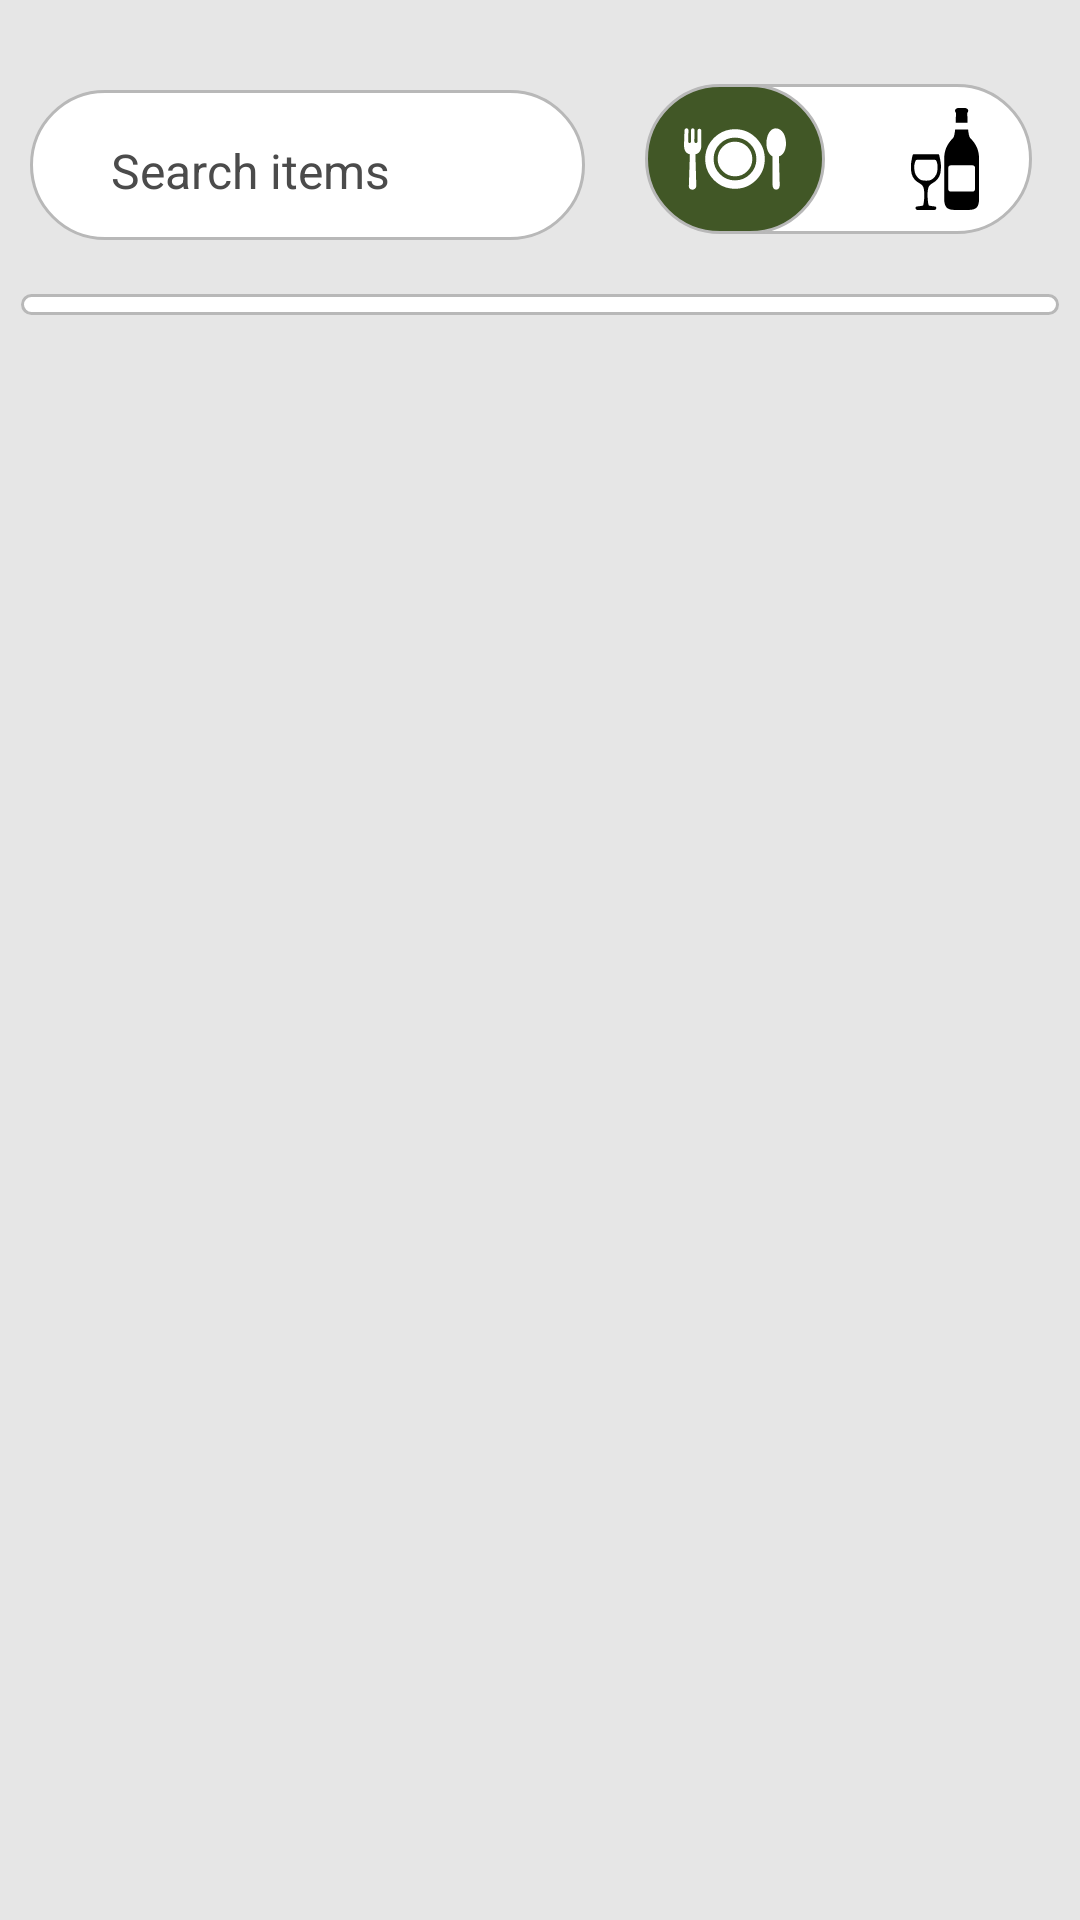

The Android layout XML behind this screen, and the referenced resources:
<!-- AndroidManifest.xml: application theme Theme.TestingMAD -->
<!-- res/layout/fragment_cus__home.xml -->
<?xml version="1.0" encoding="utf-8"?>
<LinearLayout xmlns:android="http://schemas.android.com/apk/res/android"
    xmlns:app="http://schemas.android.com/apk/res-auto"
    xmlns:tools="http://schemas.android.com/tools"
    android:layout_width="match_parent"
    android:layout_height="match_parent"
    android:background="#E6E6E6"
    android:orientation="vertical"
    tools:context=".adminFragments.HomeFragment">

    

    <LinearLayout
        android:layout_width="match_parent"
        android:layout_height="wrap_content"
        android:orientation="horizontal">

        <LinearLayout
            android:layout_weight="1"
            android:layout_width="wrap_content"
            android:layout_height="50dp"
            android:orientation="horizontal"
            android:layout_marginTop="30dp"
            android:textColor="@color/black"
            android:layout_marginBottom="1dp"
            android:padding="2dp"
            android:layout_marginHorizontal="10dp"
            android:background="@drawable/search_bacckg">

            <EditText
                android:id="@+id/search"
                android:layout_width="wrap_content"
                android:layout_height="50dp"
                android:layout_weight="1"
                android:hint="Search items"
                android:background="@null"
                android:queryBackground="@android:color/transparent"
                android:inputType="text"
                android:textSize="16sp"
                android:textColorHint="#4B4B4B"
                android:textColor="@color/my_text"
                android:paddingStart="25dp"/>

            <ImageButton
                android:id="@+id/searchImg"
                android:layout_width="38dp"
                android:layout_height="38dp"
                android:layout_gravity="center"
                android:layout_marginEnd="17dp"
                android:src="@drawable/_15695_magnifying_glass_zoom_find_search_icon"
                android:background="#00FBFBFB" />

        </LinearLayout>

        <androidx.constraintlayout.widget.ConstraintLayout
            android:layout_width="wrap_content"
            android:layout_height="wrap_content">

            <TextView
                android:layout_width="120dp"
                android:layout_height="50dp"
                android:layout_marginHorizontal="10dp"
                android:layout_marginTop="28dp"
                android:layout_marginEnd="16dp"
                android:background="@drawable/search_bacckg"
                android:inputType="text"
                android:paddingStart="35dp"
                android:queryBackground="@android:color/transparent"
                android:textSize="16sp"
                app:layout_constraintEnd_toEndOf="parent"
                app:layout_constraintTop_toTopOf="parent" />

            <ImageView
                android:id="@+id/x"
                android:layout_width="60dp"
                android:layout_height="50dp"
                android:layout_marginHorizontal="10dp"
                android:layout_marginTop="28dp"
                android:gravity="center"
                android:src="@drawable/food_black"
                android:padding="8dp"
                android:textAlignment="center"
                app:layout_constraintBottom_toBottomOf="parent"
                app:layout_constraintEnd_toStartOf="@+id/y"
                app:layout_constraintStart_toStartOf="parent"
                app:layout_constraintTop_toTopOf="parent" />

            <ImageView
                android:id="@+id/y"
                android:layout_width="60dp"
                android:layout_height="50dp"
                android:layout_marginHorizontal="10dp"
                android:layout_marginTop="28dp"
                android:layout_marginEnd="15dp"
                android:gravity="center"
                android:src="@drawable/wine"
                android:padding="8dp"
                android:textAlignment="center"
                android:visibility="visible"
                app:layout_constraintBottom_toBottomOf="parent"
                app:layout_constraintEnd_toEndOf="parent"
                app:layout_constraintTop_toTopOf="parent" />

            <ImageView
                android:id="@+id/foodSelect"
                android:layout_width="60dp"
                android:layout_height="50dp"
                android:layout_marginHorizontal="10dp"
                android:layout_marginTop="28dp"
                android:background="@drawable/food_back"
                android:gravity="center"
                android:src="@drawable/food_white"
                android:padding="8dp"
                android:textColor="@color/white"
                android:textAlignment="center"
                app:layout_constraintBottom_toBottomOf="parent"
                app:layout_constraintStart_toStartOf="parent"
                app:layout_constraintTop_toTopOf="parent" />

            <ImageView
                android:id="@+id/liqorSelect"
                android:layout_width="60dp"
                android:layout_height="50dp"
                android:layout_marginHorizontal="10dp"
                android:layout_marginTop="28dp"
                android:layout_marginEnd="15dp"
                android:background="@drawable/food_back"
                android:textColor="@color/white"
                android:gravity="center"
                android:src="@drawable/wine_white"
                android:padding="8dp"
                android:textAlignment="center"
                android:visibility="invisible"
                app:layout_constraintBottom_toBottomOf="parent"
                app:layout_constraintEnd_toEndOf="parent"
                app:layout_constraintTop_toTopOf="parent" />


        </androidx.constraintlayout.widget.ConstraintLayout>

    </LinearLayout>
    <ScrollView
        android:layout_width="match_parent"
        android:layout_height="match_parent"
        android:background="#E6E6E6"
        >

        <LinearLayout
            android:layout_width="match_parent"
            android:layout_height="match_parent"
            android:padding="7dp"
            android:orientation="vertical"
            android:background="#E6E6E6">

            <LinearLayout
                android:layout_width="match_parent"
                android:layout_height="match_parent"
                android:layout_marginTop="10dp"
                android:paddingTop="2dp"
                android:paddingBottom="5dp"
                android:orientation="vertical"
                android:background="@drawable/home_backg"
                android:paddingHorizontal="10dp">
                

                <androidx.recyclerview.widget.RecyclerView
                    android:id="@+id/rview1"
                    android:layout_width="match_parent"
                    android:layout_height="match_parent"/>

            </LinearLayout>

        </LinearLayout>

    </ScrollView>

</LinearLayout>
<!-- resources referenced by this layout -->
<resources>
  <color name="black">#FF000000</color>
  <color name="my_text">#292929</color>
  <color name="white">#FFFFFFFF</color>
  <!-- drawable food_back (drawable) -->
  <shape xmlns:android="http://schemas.android.com/apk/res/android"
      android:shape="rectangle">
      <solid android:color="@color/my_green" />
      <corners android:radius="25dp" />
      <stroke
          android:width="1dp"
          android:color="#B8B8B8" />
      <size
          android:width="200dp"
          android:height="30dp" />
  </shape>
  <!-- drawable food_white (drawable) -->
  <vector xmlns:android="http://schemas.android.com/apk/res/android"
      android:width="800dp"
      android:height="800dp"
      android:viewportWidth="122.88"
      android:viewportHeight="122.88">
    <path
        android:pathData="M97.31,61.43c0,9.92 -3.49,18.39 -10.48,25.38c-7,7 -15.46,10.5 -25.38,10.5c-9.88,0 -18.34,-3.49 -25.35,-10.5c-7,-6.99 -10.52,-15.46 -10.52,-25.38c0,-9.89 3.51,-18.32 10.52,-25.34c7.03,-7 15.48,-10.52 25.35,-10.52c9.92,0 18.38,3.51 25.38,10.52C93.81,43.11 97.31,51.54 97.31,61.43L97.31,61.43L97.31,61.43L97.31,61.43zM16.37,54.82c3.15,-2.15 4.73,-4.96 4.46,-11.39L20.83,26.9c-0.03,-2.31 -4.22,-2.59 -4.43,0l-0.16,13.41c-0.01,2.51 -3.78,2.59 -3.77,0l0.16,-13.87c-0.05,-2.48 -4.05,-2.73 -4.1,0c0,3.85 -0.16,10.02 -0.16,13.87c0.2,2.43 -3.3,2.75 -3.21,0L5.32,26.53C5.23,24.66 3.17,23.99 1.77,24.87C0.28,25.82 0.58,27.73 0.52,29.34L0,45.16c0.08,4.6 1.29,8.34 4.89,9.93c0.55,0.24 1.31,0.43 2.19,0.56L5.84,94.23c-0.07,2.29 1.8,4.16 3.99,4.16h0.5c2.47,0 4.56,-2.11 4.49,-4.68l-1.09,-38.07C14.88,55.46 15.83,55.19 16.37,54.82L16.37,54.82zM106.74,93.07l-0.06,-34.65c-12.15,-7.02 -8.28,-34.07 3.88,-33.92c14.78,0.17 16.53,30.48 3.82,33.81l0.94,34.9C115.5,99.81 106.75,100.42 106.74,93.07L106.74,93.07zM82.33,61.4c0,5.78 -2.03,10.71 -6.12,14.8c-4.08,4.07 -9.01,6.12 -14.79,6.12c-5.74,0 -10.67,-2.05 -14.75,-6.12c-4.08,-4.09 -6.12,-9.02 -6.12,-14.8c0,-5.74 2.04,-10.67 6.12,-14.74c4.09,-4.07 9.01,-6.12 14.75,-6.12C73.03,40.55 82.33,49.78 82.33,61.4L82.33,61.4L82.33,61.4zM87.22,61.4c0,-7.1 -2.5,-13.17 -7.53,-18.2s-11.12,-7.53 -18.27,-7.53c-7.13,0 -13.2,2.5 -18.2,7.53c-5.03,5.03 -7.56,11.1 -7.56,18.2c0,7.12 2.53,13.19 7.56,18.24c5,5.04 11.07,7.57 18.2,7.57c7.14,0 13.23,-2.53 18.27,-7.57C84.71,74.58 87.22,68.51 87.22,61.4L87.22,61.4L87.22,61.4L87.22,61.4z"
        android:fillColor="#FFFFFF"
        android:fillType="evenOdd"/>
  </vector>
  <!-- drawable home_backg (drawable) -->
  <shape xmlns:android="http://schemas.android.com/apk/res/android"
      android:shape="rectangle">
      <solid android:color="@color/white" />
      <corners android:radius="25dp" />
      <stroke
          android:width="1dp"
          android:color="#B8B8B8" />
  </shape>
  <!-- drawable search_bacckg (drawable) -->
  <shape xmlns:android="http://schemas.android.com/apk/res/android"
      android:shape="rectangle">
      <solid android:color="@color/white" />
      <corners android:radius="25dp" />
      <stroke
          android:width="1dp"
          android:color="#B8B8B8" />
      <size
          android:width="200dp"
          android:height="30dp" />
  </shape>
  <style name="Theme.TestingMAD" parent="Base.Theme.TestingMAD" />
  <color name="my_green">#415726</color>
  <style name="Base.Theme.TestingMAD" parent="Theme.Material3.DayNight.NoActionBar">
          
          
      </style>
</resources>
